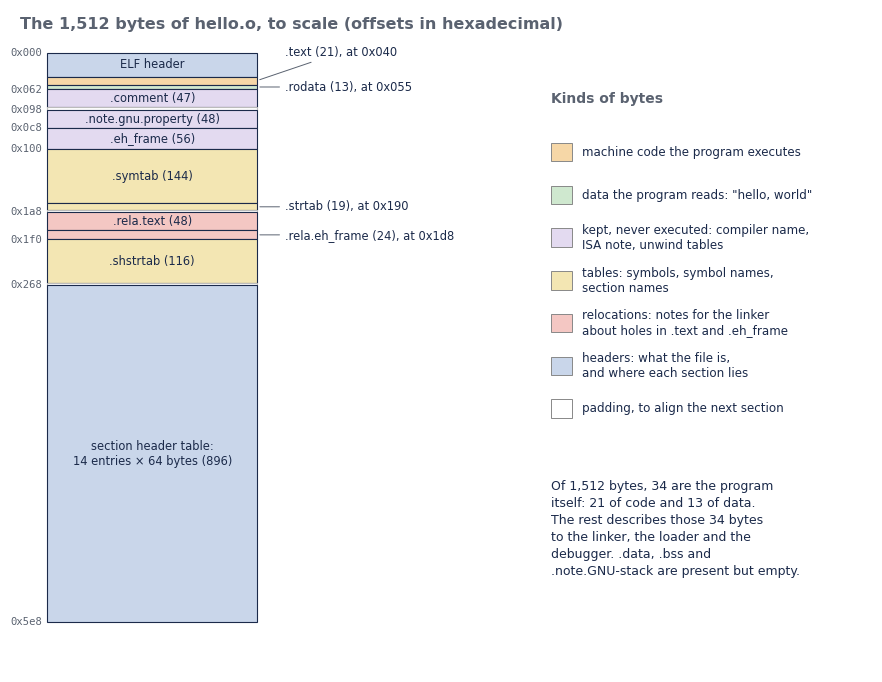

Write the Python code that produced this figure.
# Figure 03.05-1: the 1,512 bytes of hello.o, to scale
import matplotlib
matplotlib.use("Agg")
import matplotlib.pyplot as plt
from matplotlib.patches import Rectangle
plt.rcParams["font.family"] = "DejaVu Sans"
INK="#1B2A4A"; GREY="#5A6270"
C_HDR="#C9D6EA"; C_CODE="#F6D7A7"; C_DATA="#CFE8CF"; C_META="#E3DAF0"; C_TAB="#F3E6B3"; C_REL="#F4C7C3"; C_PAD="#FFFFFF"
regions = [
 (0x000, 0x040, "ELF header", C_HDR),
 (0x040, 0x055, ".text (21)", C_CODE),
 (0x055, 0x062, ".rodata (13)", C_DATA),
 (0x062, 0x091, ".comment (47)", C_META),
 (0x091, 0x098, "", C_PAD),
 (0x098, 0x0c8, ".note.gnu.property (48)", C_META),
 (0x0c8, 0x100, ".eh_frame (56)", C_META),
 (0x100, 0x190, ".symtab (144)", C_TAB),
 (0x190, 0x1a3, ".strtab (19)", C_TAB),
 (0x1a3, 0x1a8, "", C_PAD),
 (0x1a8, 0x1d8, ".rela.text (48)", C_REL),
 (0x1d8, 0x1f0, ".rela.eh_frame (24)", C_REL),
 (0x1f0, 0x264, ".shstrtab (116)", C_TAB),
 (0x264, 0x268, "", C_PAD),
 (0x268, 0x5e8, "section header table: 14 entries × 64 bytes (896)", C_HDR),
]
fig, ax = plt.subplots(figsize=(11, 8.6), dpi=200)
total = 0x5e8; W = 30.0; X0 = 4
scale = 80.0 / total
ax.set_xlim(0, 122); ax.set_ylim(-3, 90); ax.axis("off")
ax.text(0, 89, "The 1,512 bytes of hello.o, to scale (offsets in hexadecimal)", fontsize=11.5, weight="bold", color=GREY, va="top")
ytop = 84
fan = {".text (21)": 4.0, ".rodata (13)": 0.0, ".strtab (19)": 0.0, ".rela.eh_frame (24)": 0.0}
for (a, b, name, col) in regions:
    h = (b - a) * scale
    y = ytop - (b * scale)
    ax.add_patch(Rectangle((X0, y), W, h, facecolor=col, edgecolor=INK if name else "#BBBBBB", lw=0.8))
    if not name:
        continue
    if h > 2.2:
        ax.text(X0 - 0.8, ytop - a * scale, f"0x{a:03x}", ha="right", va="center", fontsize=7.6, color=GREY, family="DejaVu Sans Mono")
        ax.text(X0 + W/2, y + h/2, name.replace(": 14 entries", ":\n14 entries"), ha="center", va="center", fontsize=8.3, color=INK)
    else:
        ty = y + h/2 + fan.get(name, 0.0)
        ax.annotate(f"{name}, at 0x{a:03x}", xy=(X0 + W, y + h/2), xytext=(X0 + W + 4, ty), fontsize=8.3, color=INK, va="center",
                    arrowprops=dict(arrowstyle="-", color=GREY, lw=0.7))
ax.text(X0 - 0.8, ytop - total * scale, "0x5e8", ha="right", va="center", fontsize=7.6, color=GREY, family="DejaVu Sans Mono")
# legend / notes
notes = [
 (C_CODE, "machine code the program executes"),
 (C_DATA, "data the program reads: \"hello, world\""),
 (C_META, "kept, never executed: compiler name,\nISA note, unwind tables"),
 (C_TAB, "tables: symbols, symbol names,\nsection names"),
 (C_REL, "relocations: notes for the linker\nabout holes in .text and .eh_frame"),
 (C_HDR, "headers: what the file is,\nand where each section lies"),
 (C_PAD, "padding, to align the next section"),
]
yy = 70
ax.text(76, 77, "Kinds of bytes", fontsize=10, weight="bold", color=GREY)
for col, txt in notes:
    ax.add_patch(Rectangle((76, yy - 1.3), 3, 2.6, facecolor=col, edgecolor="#888888", lw=0.7))
    ax.text(80.5, yy, txt, fontsize=8.6, color=INK, va="center")
    yy -= 6
ax.text(76, 24, "Of 1,512 bytes, 34 are the program\nitself: 21 of code and 13 of data.\nThe rest describes those 34 bytes\nto the linker, the loader and the\ndebugger. .data, .bss and\n.note.GNU-stack are present but empty.", fontsize=9, color=INK, va="top", linespacing=1.4)
fig.savefig("fig_layout.png", bbox_inches="tight", facecolor="white")
